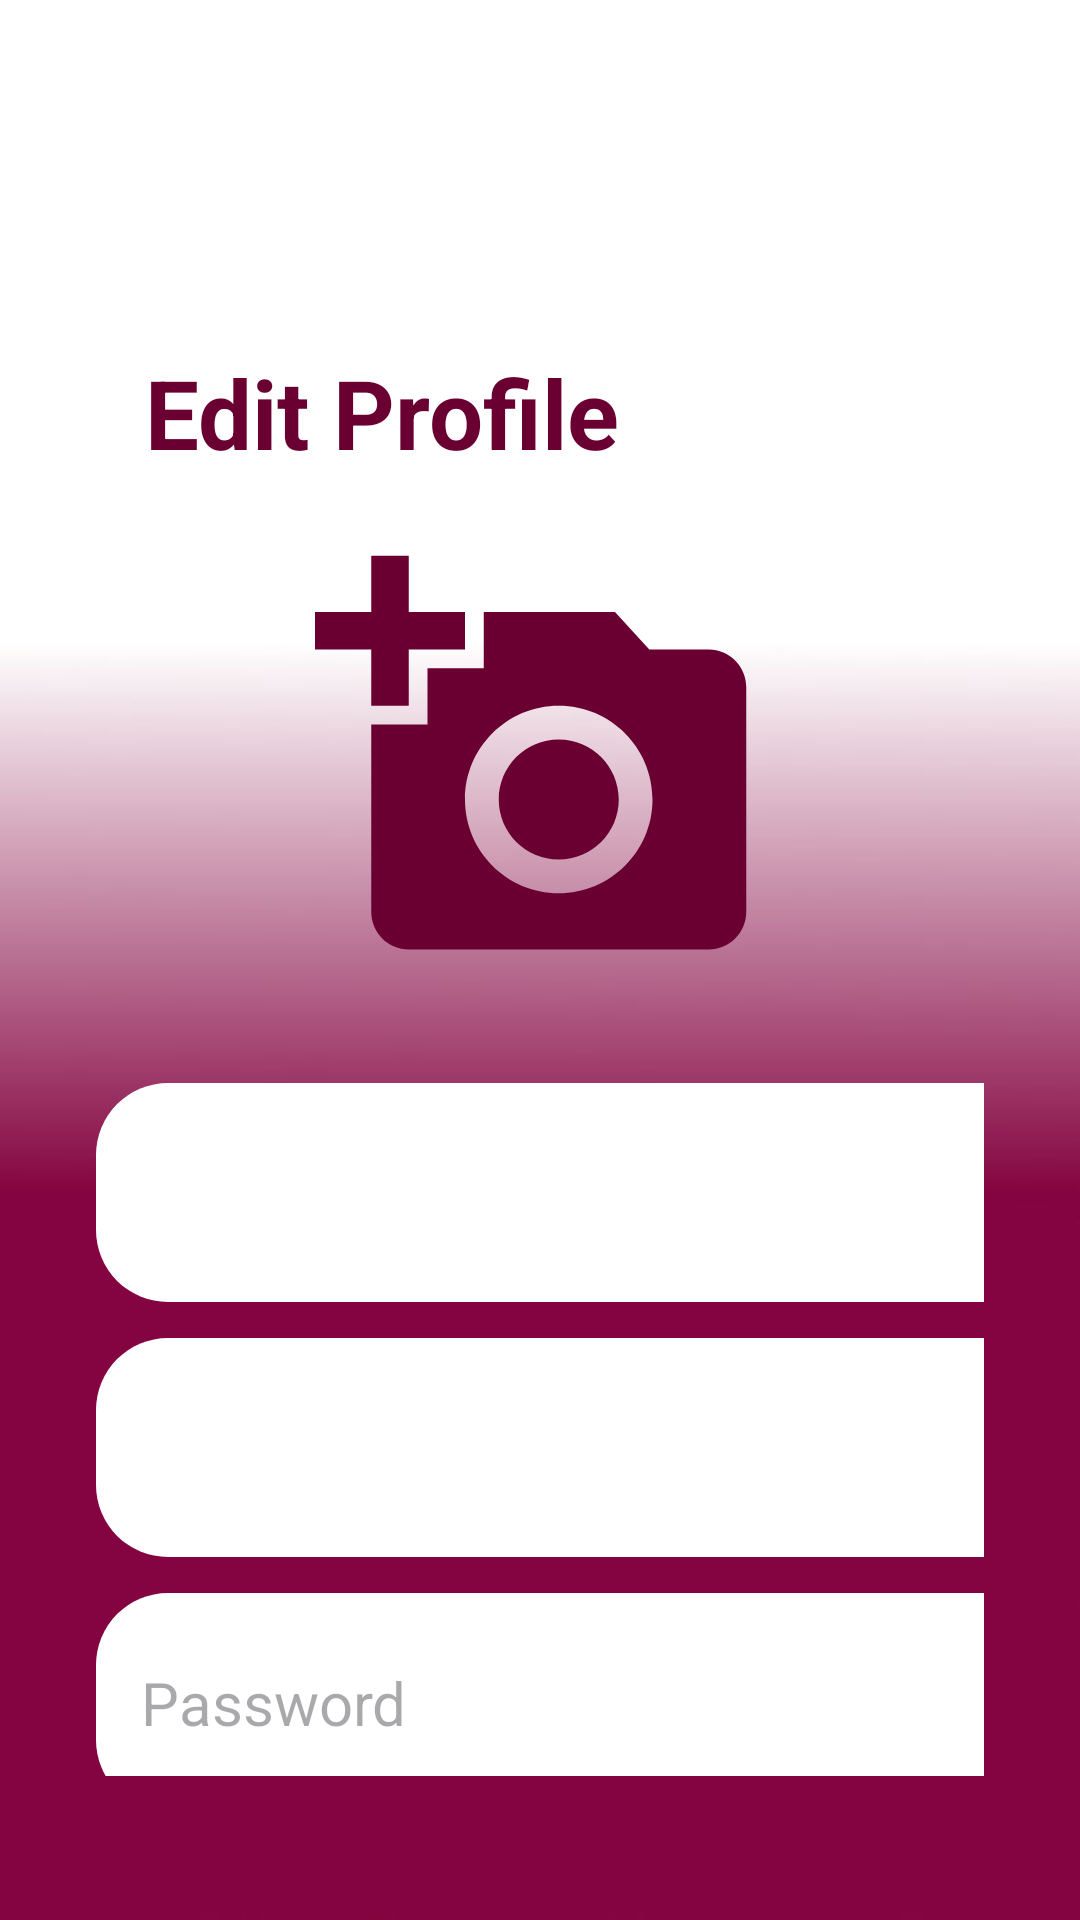

Produce the Android XML layout that renders to this screen, including the resource entries it uses.
<!-- AndroidManifest.xml: application theme Theme.EDUPortal -->
<!-- res/layout/activity_edit_profile.xml -->
<?xml version="1.0" encoding="utf-8"?>
<RelativeLayout xmlns:android="http://schemas.android.com/apk/res/android"
    xmlns:app="http://schemas.android.com/apk/res-auto"
    xmlns:tools="http://schemas.android.com/tools"
    android:layout_width="match_parent"
    android:layout_height="match_parent"
    android:background="@drawable/bg"
    tools:context=".EditProfileActivity">

    <RelativeLayout
        android:layout_width="match_parent"
        android:layout_height="wrap_content"
        android:layout_marginVertical="16dp"
        android:layout_marginHorizontal="32dp">

        <LinearLayout
            android:id="@+id/Login"
            android:layout_width="match_parent"
            android:layout_height="wrap_content"
            android:gravity="center"
            android:orientation="vertical">

            <TextView
                android:layout_width="match_parent"
                android:layout_height="wrap_content"
                android:layout_marginStart="7dp"
                android:layout_marginTop="100dp"
                android:layout_marginEnd="-12dp"
                android:text="Edit Profile"
                android:textColor="@color/maroon"
                android:textSize="32sp"
                android:textStyle="bold" />

            <ImageView
                android:id="@+id/profile_edit"
                android:layout_marginTop="20dp"
                android:layout_width="150dp"
                android:layout_height="150dp"
                android:src="@drawable/baseline_add_a_photo_24" />

        </LinearLayout>

        <LinearLayout
            android:id="@+id/info"
            android:layout_width="match_parent"
            android:layout_height="wrap_content"
            android:layout_below="@id/Login"
            android:layout_marginVertical="32dp"
            android:orientation="vertical">

            <TextView
                android:layout_width="329dp"
                android:layout_height="73dp"
                android:id="@+id/username_edit"
                android:paddingTop="20sp"
                android:background="@drawable/white_card_bg"
                android:paddingStart="15dp"
                android:textColor="@color/maroon"
                android:drawablePadding="16dp"
                android:textSize="20sp"
                />
            <TextView
                android:layout_width="329dp"
                android:layout_height="73dp"
                android:paddingTop="20sp"
                android:layout_marginTop="12dp"
                android:id="@+id/email_edit"
                android:background="@drawable/white_card_bg"
                android:paddingStart="15dp"
                android:textColor="@color/maroon"
                android:drawablePadding="16dp"
                android:textSize="20sp"
                />
            <EditText
                android:layout_width="329dp"
                android:layout_height="73dp"
                android:layout_marginTop="12dp"
                android:id="@+id/password_edit"
                android:background="@drawable/white_card_bg"
                android:textColor="@color/maroon"
                android:inputType="textPassword"
                android:hint="Password"
                android:paddingStart="15dp"
                android:textSize="20sp"
                android:drawablePadding="16dp"
                />

            <Button
                android:id="@+id/update_btn"
                android:backgroundTint="@color/maroon"
                android:layout_gravity="center"
                android:layout_width="150dp"
                android:layout_height="64dp"
                android:layout_marginTop="24dp"
                android:paddingVertical="12dp"
                android:text="Update"
                android:textSize="16sp"
                android:textColor="@color/white"/>

            <ProgressBar
                android:layout_width="24dp"
                android:layout_height="64dp"
                android:id="@+id/progress_bar"
                android:layout_gravity="center"
                android:visibility="gone"
                android:layout_marginTop="12dp"/>

        </LinearLayout>
    </RelativeLayout>
</RelativeLayout>
<!-- resources referenced by this layout -->
<resources>
  <color name="maroon">#6A0032</color>
  <color name="white">#FFFFFFFF</color>
  <!-- drawable baseline_add_a_photo_24 (drawable) -->
  <vector android:height="24dp" android:tint="#6A0032"
      android:viewportHeight="24" android:viewportWidth="24"
      android:width="24dp" xmlns:android="http://schemas.android.com/apk/res/android">
      <path android:fillColor="@android:color/white" android:pathData="M3,4V1h2v3h3v2H5v3H3V6H0V4H3zM6,10V7h3V4h7l1.83,2H21c1.1,0 2,0.9 2,2v12c0,1.1 -0.9,2 -2,2H5c-1.1,0 -2,-0.9 -2,-2V10H6zM13,19c2.76,0 5,-2.24 5,-5s-2.24,-5 -5,-5s-5,2.24 -5,5S10.24,19 13,19zM9.8,14c0,1.77 1.43,3.2 3.2,3.2s3.2,-1.43 3.2,-3.2s-1.43,-3.2 -3.2,-3.2S9.8,12.23 9.8,14z"/>
  </vector>
  <!-- drawable bg: jpeg bitmap (drawable, 10911 bytes) -->
  <!-- drawable white_card_bg (drawable) -->
  <?xml version="1.0" encoding="utf-8"?>
  <shape xmlns:android="http://schemas.android.com/apk/res/android">
  
      android:shape="rectangle">
      <solid android:color="#FFFFFF"/>
      <corners android:radius="24dp"/>
  </shape>
  <style name="Theme.EDUPortal" parent="Base.Theme.EDUPortal" />
  <style name="Base.Theme.EDUPortal" parent="Theme.Material3.DayNight.NoActionBar">
          
          <item name="colorPrimary">@color/maroon</item> --&gt;
      </style>
</resources>
